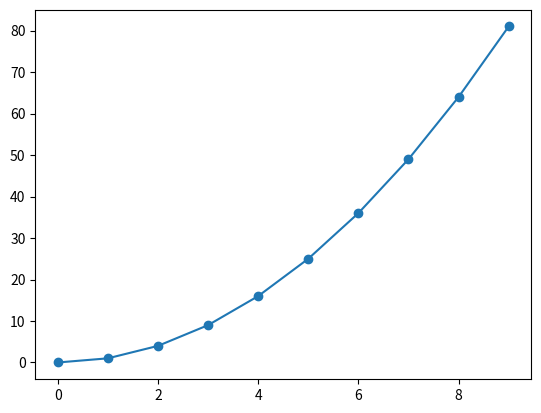

Here is the Python script that generated this plot:
import matplotlib.pyplot as plt  #plotting i py

def f(x):
  return x**2

xverdier = []
yverdier = []

for xverdi in range(10):
  xverdier.append(xverdi)
  yverdier.append(f(xverdi))

plt.plot(xverdier, yverdier)
plt.scatter(xverdier, yverdier) #gir punktene
plt.show()